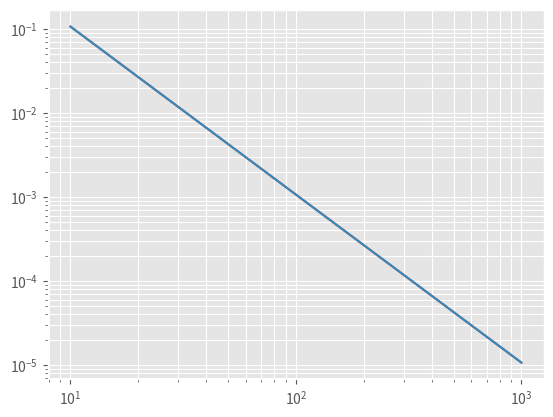

Generate this figure with matplotlib:
import math
from matplotlib import pyplot as plt

def integrate(lower_bound, upper_bound, num_terms, function):
    current_bound = lower_bound
    summed = 0
    delta_x = (upper_bound - lower_bound) / num_terms
    while current_bound < upper_bound:
        summed += (function(current_bound) * delta_x)
        current_bound += delta_x
    return summed

def integrate_trap(lower_bound, upper_bound, num_terms, function):
    delta_x = (upper_bound - lower_bound) / num_terms
    summed = 0
    i = 1
    while i < num_terms:
        summed += (function(lower_bound + i * delta_x))
        i += 1
    return (delta_x / 2) * (function(lower_bound) + 2 * summed + function(upper_bound))



f = lambda x: (x ** 2) - 4
correct_answer = -10 - (2/3)
x_vals = [i for i in range(10, 1_000)]
y_vals_normal = [abs(integrate(-2, 2, i, f)-correct_answer) for i in x_vals]
y_vals_trap = [abs(integrate_trap(-2, 2, i, f)-correct_answer) for i in x_vals]

plt.style.use('ggplot')
plt.grid(True, which="both")
plt.loglog(x_vals, y_vals_normal)
plt.loglog(x_vals, y_vals_trap)
plt.show()